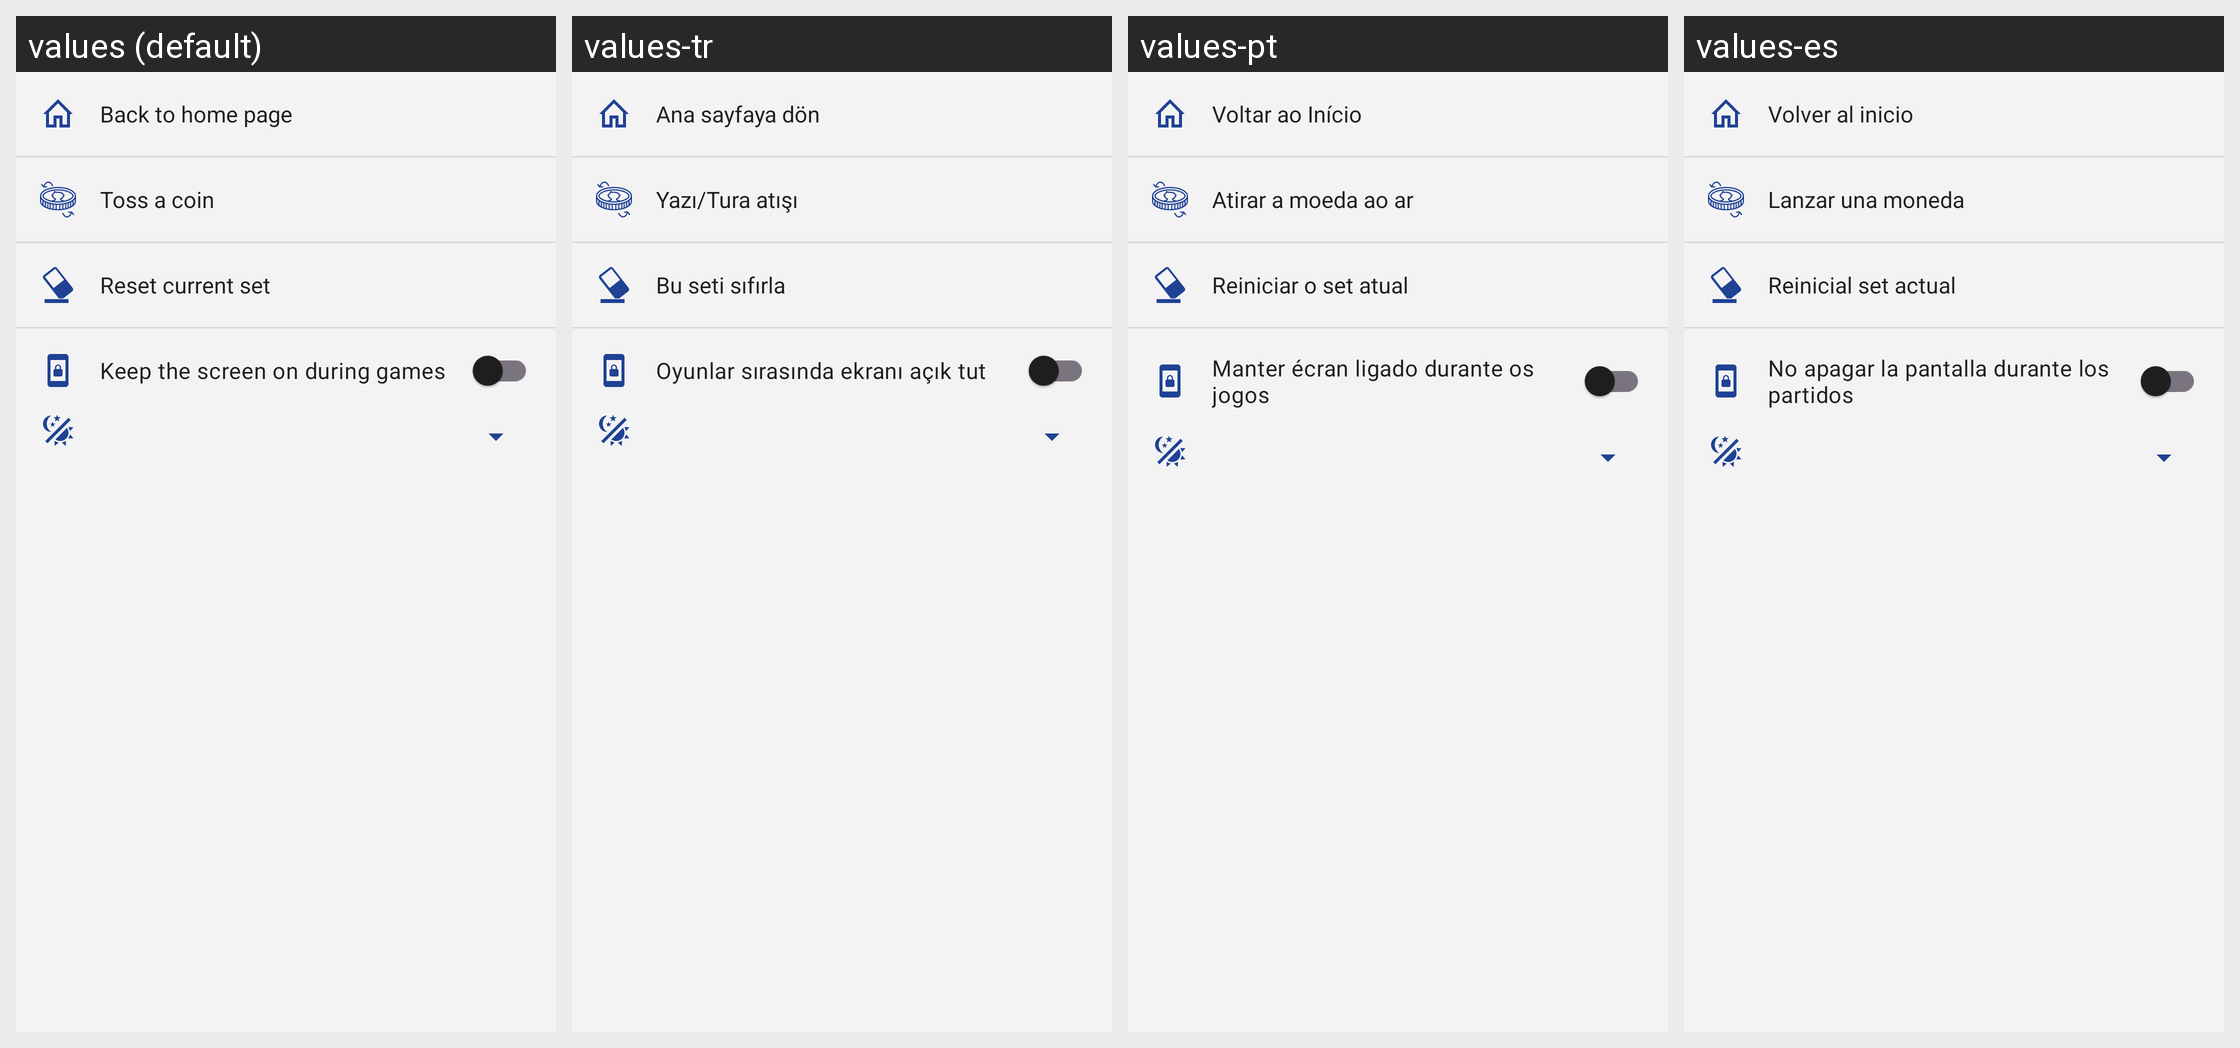

This grid shows one Android layout under several languages. Give, for every string resource on the screen, its name, the default text and each shown locale's text.
Android screen res/layout/game_action_menu.xml rendered under 4 locales, left to right: values (default), values-tr, values-pt, values-es. Device: Nexus 5 (rendered at 1080×1920; each locale shown at half size, 540×960, under a caption strip naming it); theme AppTheme.
Other locales in the repository, not shown: values-ar, values-bg, values-ca, values-de, values-el, values-et, values-fr, values-hu, values-it, values-nl, values-pl, values-pt-rBR, values-ru.
Strings drawn on this screen, with the default value and each locale's value (text and hints the layout hard-codes, and strings that could not be matched under every locale, appear in the picture but are not listed):

navigate_home
  values: Back to home page
  values-tr: Ana sayfaya dön
  values-pt: Voltar ao Início
  values-es: Volver al inicio

toss_coin
  values: Toss a coin
  values-tr: Yazı/Tura atışı
  values-pt: Atirar a moeda ao ar
  values-es: Lanzar una moneda

reset_set
  values: Reset current set
  values-tr: Bu seti sıfırla
  values-pt: Reiniciar o set atual
  values-es: Reinicial set actual

pref_keep_screen_on
  values: Keep the screen on during games
  values-tr: Oyunlar sırasında ekranı açık tut
  values-pt: Manter écran ligado durante os jogos
  values-es: No apagar la pantalla durante los partidos
